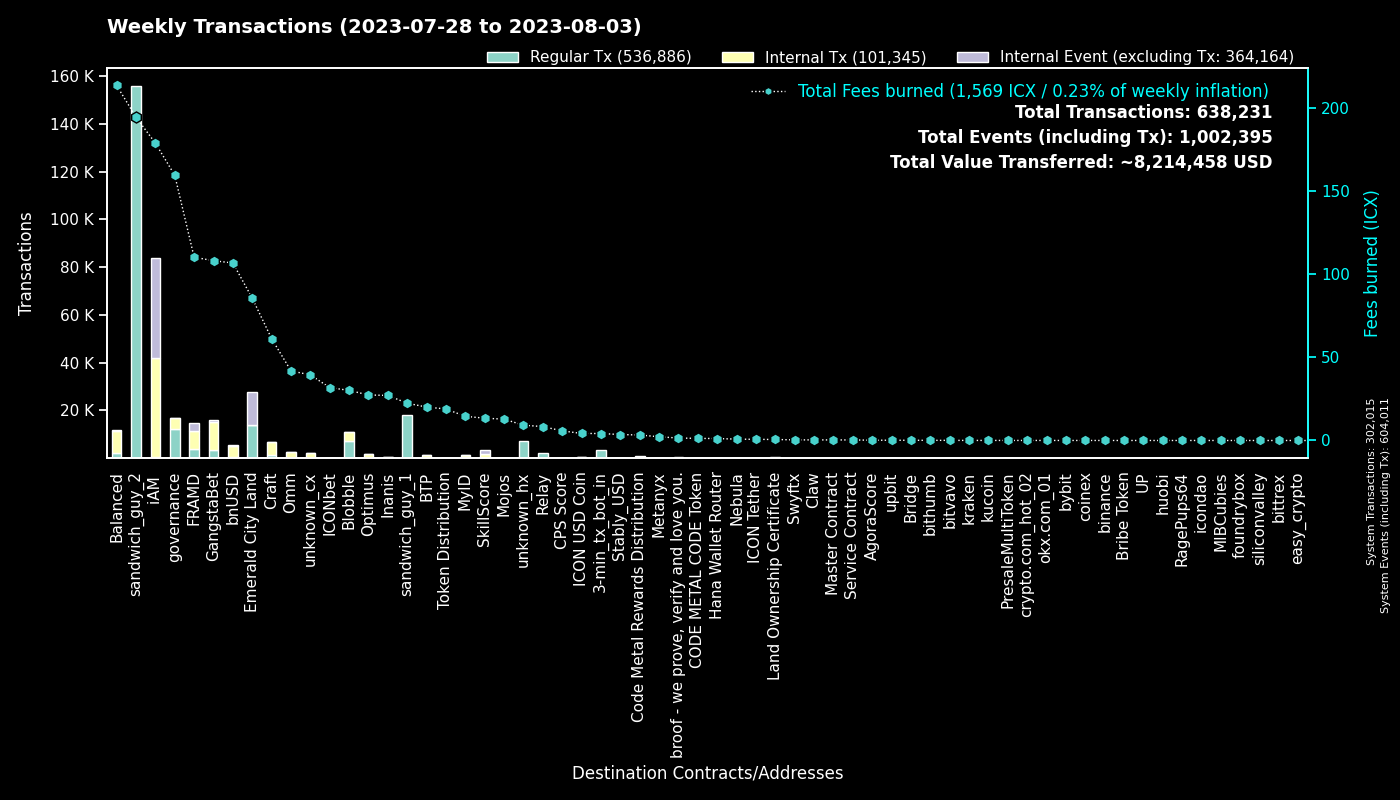

The file beside this chart, header and first rows:
to, Fees burned, Regular Tx, to_def, Internal Tx, Internal Event (excluding Tx), group
0, 0.0, 301989, System, 26, 301996, System
hx515dff2d6210e74b0ad595aa02fe6d2ef042b0…, 194.7, 155755, sandwich_guy_2, 0, 0, sandwich_guy_2
hxc80b59718ee86d01dc5c60de0c38df2a93cf4a…, 22.44, 17950, sandwich_guy_1, 0, 0, sandwich_guy_1
cx00000000000000000000000000000000000000…, 159.7, 12095, governance, 4598, 8, governance
cx4a2d109dac5032b439fdeecd81652ce0f96040…, 43.56, 6960, Emerald City Land, 94, 6982, Emerald City Land
cx1125cae5b048ba57c9331e47e0220a3b91287f…, 42.13, 6944, Emerald City Land, 0, 6942, Emerald City Land
cxf14dea1cff7ceb29a46e6d04533a08f84441e4…, 16.01, 3752, Blobble Stake Token, 3865, 2, Blobble
cx2aa9b28a657e3121b75d3d4fe65e569398645d…, 80.85, 3501, FRAMD Token, 4369, 272, FRAMD
cxf2ca3b655a782f39227934d37ff3b77f9b1ebc…, 14.11, 3481, unknown_cx, 0, 0, Blobble
hx11de4e28be4845de3ea392fd8d758655bf766c…, 4.199, 3359, 3-min_tx_bot_in, 0, 0, 3-min_tx_bot_in
cxca5faa5a71d986a2e84dd7e6f5ff791d29901e…, 8.378, 2041, Relay_4, 0, 0, Relay
cxe5c2c460364acc5f8c1d5ca925930043d8d9c9…, 6.743, 1435, GangstaBet Crown, 1502, 0, GangstaBet
cx5a0af85407c69945eb318d4ac18e9e84218416…, 41.29, 815, GangWar Simulation, 3760, 423, GangstaBet
cx88fd7df7ddff82f7cc735c871dc519838cb235…, 106.9, 548, bnUSD, 4562, 255, bnUSD
cx9c4698411c6d9a780f605685153431dcda0460…, 5.486, 502, Auction, 1718, 0, Craft
cx66d4d90f5f113eba575bf793570135f9b10cec…, 31.53, 491, balanced_loans, 1475, 134, Balanced
cxd17316e24ee40f2ef8ed6f3a497311db1b3520…, 8.417, 483, GangstaVerse LootBox, 2526, 8, GangstaBet
cx2609b924e33ef00b648a409245c7ea394c4678…, 76.3, 468, balanced_sicx, 2357, 40, Balanced
cx69bcdf1753472c1444188ec3f5188657e30c83…, 1.482, 465, broof - we prove, verify and love you., 0, 0, broof - we prove, verify and love you.
cx7ecb16e4c143b95e01d05933c17cb986cfe618…, 33.99, 434, CraftRewards, 2801, 29, Craft
cx30f18d26f45d990112a4cd4825c0b79af73aac…, 29.54, 405, Yetis, 3224, 2958, FRAMD
cxba62bb61baf8dd8b6a04633fe33806547785a0…, 12.01, 390, MyID_3, 390, 0, MyID
cx28b2ec885b50c8a93da752f2d0467a67127a70…, 33.41, 340, CROWN, 2885, 214, GangstaBet
cx14002628a4599380f391f708843044bc93dce2…, 179.1, 329, iAM Div, 41642, 41753, iAM
hxb568381d35d3e7a6383200e8a0d30310af20b9…, 0.3713, 297, Swyftx, 0, 0, Swyftx
cx694e8c9f1a05c8c3719f30d46b97697960e428…, 2.545, 270, MyID_2, 270, 0, MyID
cx2dc662031f3d62bcdba4f63e9bf827767c8475…, 13.43, 237, SkillScore, 1603, 1682, SkillScore
cx2e6d0fc0eca04965d06038c8406093337f085f…, 21.72, 209, Craft, 1080, 26, Craft
cx10d59e8103ab44635190bd4139dbfd682fa2d0…, 8.619, 203, balanced_rewards, 580, 0, Balanced
cx21e94c08c03daee80c25d8ee3ea22a20786ec2…, 43.77, 195, Balanced Router, 1963, 56, Balanced
cx28497aef34ec44ad2be9249daddfbe34b54f30…, 2.998, 177, Balanced Bribe, 174, 0, Balanced
cxa0af3165c08318e988cb30993b3048335b94af…, 7.267, 164, balanced_dex, 494, 0, Balanced
cxf61cd5a45dc9f91c15aa65831a30a90d59a096…, 17.16, 142, balanced_baln, 757, 88, Balanced
cx5b5a03cb525a1845d0af3a872d525b18a810ac…, 15.03, 127, btp-0x38.bsc-BTCB, 873, 1, BTP
cxe971c0a92c58db502e4a224efc6ba311eb1c17…, 27.15, 120, Inanis Treasury, 295, 30, Inanis
cxaa99a164586883eed0322d62a31946dfa9491f…, 13.14, 119, optimus_rewards, 338, 14, Optimus
cx203d9cd2a669be67177e997b8948ce2c35caff…, 20.84, 109, balanced_dividends, 1248, 32, Balanced
cx85954d0dae92b63bf5cba03a59ca4ffe687bad…, 0.6976, 104, NebulaMultiToken, 139, 0, Nebula
cxcb455f26a2c01c686fa7f30e1e3661642dd53c…, 24.44, 99, omm_lending, 1976, 0, Omm
cx5f981afd82275a76bcdbf4ad419c6286b565d0…, 13.58, 98, unknown_cx, 506, 14, unknown_cx
cx44250a12074799e26fdeee75648ae47e2cc842…, 1.816, 95, balanced_governance, 1, 0, Balanced
cx6139a27c15f1653471ffba0b4b88dc15de7e32…, 16.52, 86, gangstabet_token, 911, 26, GangstaBet
cx9f4ab72f854d3ccdc59aa6f2c3e2215dd62e87…, 5.798, 85, CPS Score, 85, 0, CPS Score
hx6d14b2b77a9e73c5d5804d43c7e3c3416648ae…, 0.08625, 69, bithumb_03, 0, 0, bithumb
cx7baf94bd53b505353285ee4c4c050f97035817…, 0.2287, 67, GangWar Items, 65, 0, GangstaBet
hxa390d24fdcba68515b492ffc553192802706a1…, 0.0825, 66, bitvavo_hot, 0, 0, bitvavo
cx288d13e1b63563459a2ac6179f237711f6851c…, 4.835, 65, btp-0x38.bsc-ETH, 423, 4, BTP
cxe65f3286902be43e00a5013cb1dc300ec8e51f…, 13.58, 64, unknown_cx, 621, 10, unknown_cx
cxae3034235540b924dfcc1b45836c293dcc82bf…, 4.246, 62, ICON USD Coin, 311, 4, ICON USD Coin
cx384018e03aa8b739472c7a0645b70df97550e2…, 0.6328, 60, GangstaBet, 48, 0, GangstaBet
hx45ad1c2560c69e8b05fa7621a7e9d504cf3e71…, 0.07375, 59, unknown_hx, 0, 0, unknown_hx
cx1a29259a59f463a67bb2ef84398b30ca56b583…, 12.37, 56, omm_token, 425, 42, Omm
cx8683d50b9f53275081e13b64fba9d6a56b7c57…, 0.6955, 53, gangstabet_trade, 38, 0, GangstaBet
cx334db6519871cb2bfd154cec0905ced4ea142d…, 0.1996, 52, unknown_cx, 0, 0, unknown_cx
cx7b1843b7ef5368a080ccf59c0a9d1bdec474f9…, 1.653, 43, optimus_dividends, 463, 0, Optimus
cx43e2eec79eb76293c298f2b17aec06097be606…, 1.655, 43, balanced_staking, 108, 0, Balanced
hx68646780e14ee9097085f7280ab137c3633b4b…, 0.0475, 38, kraken_hot, 0, 0, kraken
cx841f29ec6ce98b527d49a275e87d427627f1af…, 4.175, 36, OMM Delegation, 0, 0, Omm
hx0e2756108e96f9e265e2c3b77fc802975dd665…, 0.045, 36, unknown_hx, 0, 0, unknown_hx
cx53f8ccd5426534f82cf10cb742de033e51da72…, 0.1546, 36, GangWar Equipments, 36, 0, GangstaBet
... 1,478 more rows
